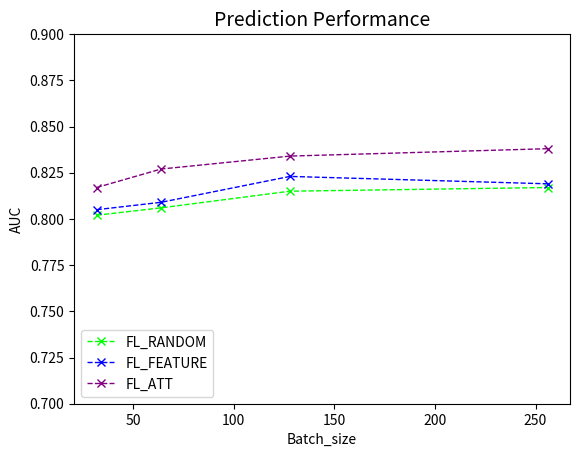

Write the Python code that produced this figure.
import numpy as np
import matplotlib.pyplot as plt

size = [32,64,128,256]

FL_random = [0.802,0.806,0.815,0.817]

FL_feature = [0.805,0.809,0.823,0.819]

FL_ATT = [0.817,0.827,0.834,0.838]

plt.xlabel("Batch_size")
plt.ylabel("AUC")
plt.title("Prediction Performance", fontsize=14)
#plt.xlim(0,21)
plt.ylim(0.7, 0.9)
#x = [0.0, 1.0]

#plt.plot(fp_total_ce,tp_total_ce,color='indigo',linestyle='dashed',linewidth=2,label='CE(AUC=0.743)')
#plt.plot(recall_total_fl,precision_total_fl,color='orange',linestyle='dashed',linewidth=2,label='FL(AUPRC=0.604)')
plt.plot(size,FL_random,"x",color='lime',linestyle='dashed',linewidth=1,label='FL_RANDOM')
plt.plot(size,FL_feature,"x",color='blue',linestyle='dashed',linewidth=1,label='FL_FEATURE')
plt.plot(size,FL_ATT,"x",color='purple',linestyle='dashed',linewidth=1,label='FL_ATT')

plt.legend(loc='lower left')
plt.show()